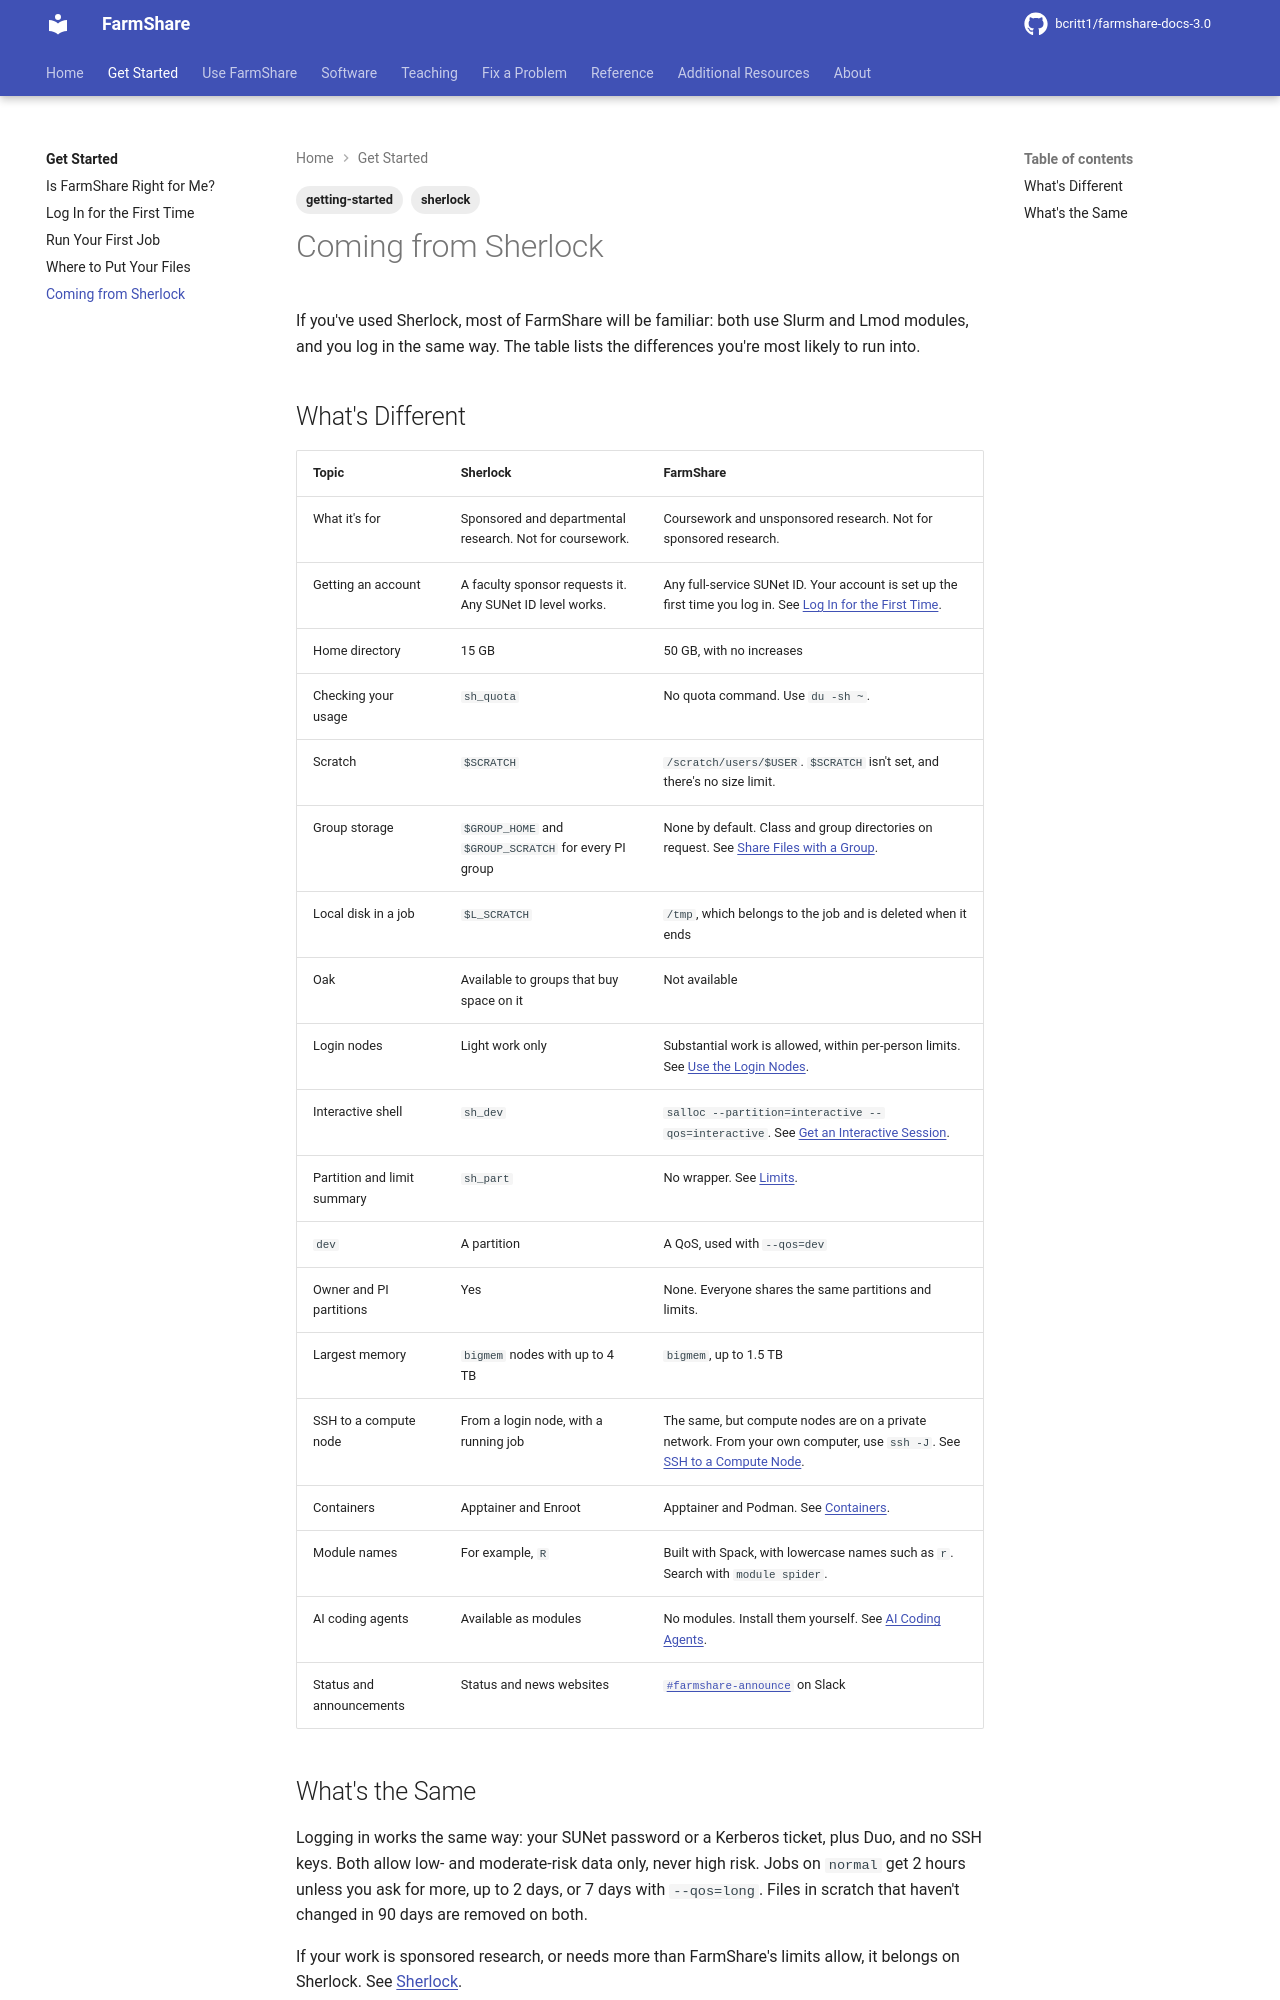

repository: bcritt1/farmshare-docs-3.0 · page: get-started/coming-from-sherlock/index.html · generator: mkdocs

---
tags:
    - getting-started
    - sherlock
---

If you've used Sherlock, most of FarmShare will be familiar: both use Slurm and
Lmod modules, and you log in the same way. The table lists the differences
you're most likely to run into.

## What's Different

| Topic | Sherlock | FarmShare |
|---|---|---|
| What it's for | Sponsored and departmental research. Not for coursework. | Coursework and unsponsored research. Not for sponsored research. |
| Getting an account | A faculty sponsor requests it. Any SUNet ID level works. | Any full-service SUNet ID. Your account is set up the first time you log in. See [Log In for the First Time](first-login.md). |
| Home directory | 15 GB | {{ facts.home_quota }}, with no increases |
| Checking your usage | `sh_quota` | No quota command. Use `du -sh ~`. |
| Scratch | `$SCRATCH` | `{{ facts.scratch_path }}`. `$SCRATCH` isn't set, and there's no size limit. |
| Group storage | `$GROUP_HOME` and `$GROUP_SCRATCH` for every PI group | None by default. Class and group directories on request. See [Share Files with a Group](../use/sharing.md). |
| Local disk in a job | `$L_SCRATCH` | `/tmp`, which belongs to the job and is deleted when it ends |
| Oak | Available to groups that buy space on it | Not available |
| Login nodes | Light work only | Substantial work is allowed, within per-person limits. See [Use the Login Nodes](../use/login-nodes.md). |
| Interactive shell | `sh_dev` | `salloc --partition=interactive --qos=interactive`. See [Get an Interactive Session](../use/interactive-sessions.md). |
| Partition and limit summary | `sh_part` | No wrapper. See [Limits](../reference/limits.md). |
| `dev` | A partition | A QoS, used with `--qos=dev` |
| Owner and PI partitions | Yes | None. Everyone shares the same partitions and limits. |
| Largest memory | `bigmem` nodes with up to 4 TB | `bigmem`, up to {{ facts.qos.bigmem.mem }} |
| SSH to a compute node | From a login node, with a running job | The same, but compute nodes are on a private network. From your own computer, use `ssh -J`. See [SSH to a Compute Node](../use/ssh-compute-node.md). |
| Containers | Apptainer and Enroot | Apptainer and Podman. See [Containers](../software/containers.md). |
| Module names | For example, `R` | Built with Spack, with lowercase names such as `r`. Search with `module spider`. |
| AI coding agents | Available as modules | No modules. Install them yourself. See [AI Coding Agents](../software/ai-coding-agents.md). |
| Status and announcements | Status and news websites | [`{{ facts.announce_channel }}`]({{ facts.announce_url }}) on Slack |
